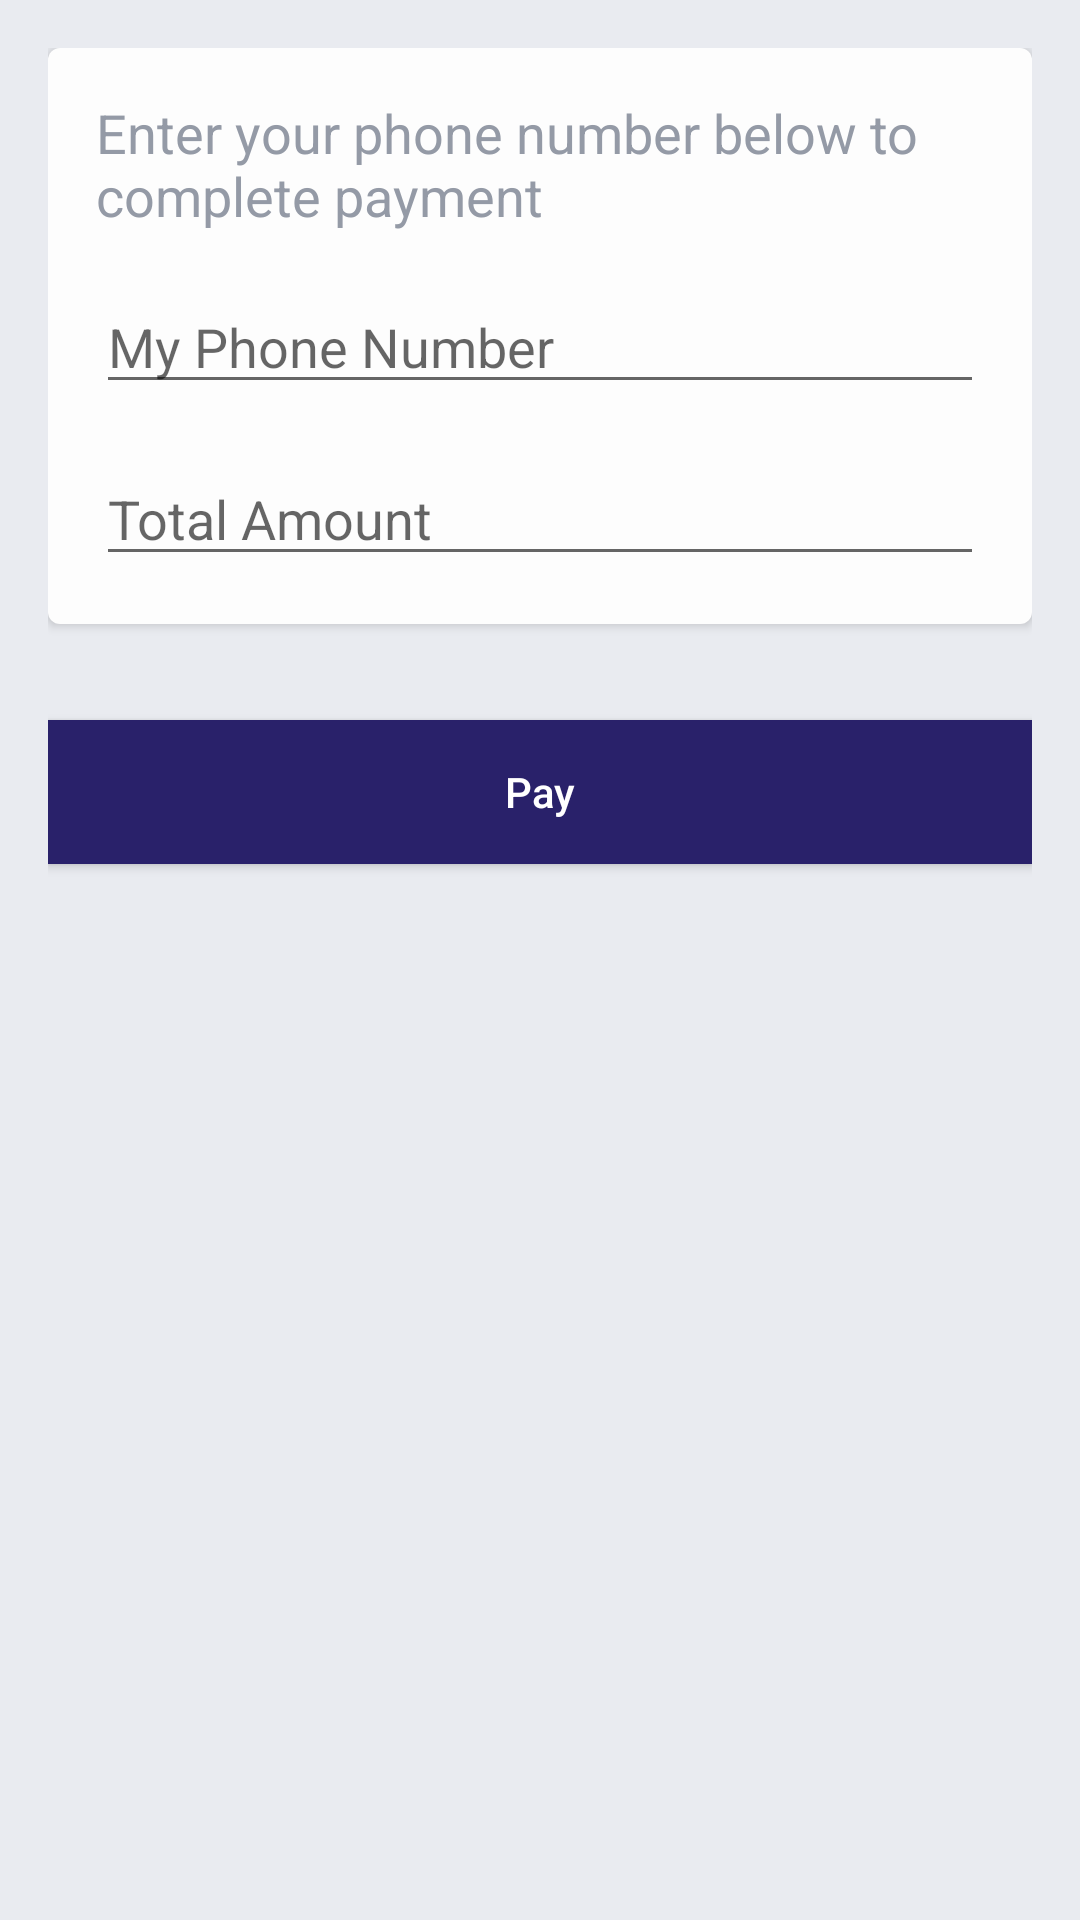

Produce the Android XML layout that renders to this screen, including the resource entries it uses.
<!-- AndroidManifest.xml: application theme AppTheme -->
<!-- res/layout/content_payment.xml -->
<?xml version="1.0" encoding="utf-8"?>
<LinearLayout xmlns:android="http://schemas.android.com/apk/res/android"
    xmlns:app="http://schemas.android.com/apk/res-auto"
    xmlns:tools="http://schemas.android.com/tools"
    android:layout_width="match_parent"
    android:layout_height="match_parent"
    android:background="#e9ebf0"
    android:orientation="vertical"
    android:padding="16dp"
    app:layout_behavior="@string/appbar_scrolling_view_behavior"
    tools:context=".ui.PaymentActivity"
    tools:showIn="@layout/activity_payment">

    <LinearLayout
        android:layout_width="match_parent"
        android:layout_height="wrap_content"
        android:background="@drawable/bg_white"
        android:elevation="2dp"
        android:orientation="vertical"
        android:padding="16dp">

        <TextView
            android:id="@+id/tvTitle"
            android:layout_width="wrap_content"
            android:layout_height="wrap_content"
            android:gravity="left"
            android:text="Enter your phone number below to complete payment"
            android:textColor="#949aa6"
            android:textSize="18sp" />

        <EditText
            android:id="@+id/etPhoneNumber"
            android:layout_width="match_parent"
            android:layout_height="wrap_content"
            android:layout_marginTop="16dp"
            android:hint="My Phone Number"
            android:inputType="phone" />

        <EditText
            android:id="@+id/etAmount"
            android:layout_width="match_parent"
            android:layout_height="wrap_content"
            android:layout_marginTop="16dp"
            android:hint="Total Amount"
            android:inputType="number" />

    </LinearLayout>

    <Button
        android:id="@+id/bPay"
        android:layout_width="match_parent"
        android:layout_height="wrap_content"
        android:layout_marginTop="32dp"
        android:background="@color/colorPrimary"
        android:text="Pay"
        android:textAllCaps="false"
        android:textColor="#ffffff" />

</LinearLayout>
<!-- res/layout/activity_payment.xml (included above) -->
<?xml version="1.0" encoding="utf-8"?>
<androidx.coordinatorlayout.widget.CoordinatorLayout xmlns:android="http://schemas.android.com/apk/res/android"
    xmlns:app="http://schemas.android.com/apk/res-auto"
    xmlns:tools="http://schemas.android.com/tools"
    android:layout_width="match_parent"
    android:layout_height="match_parent"
    tools:context=".ui.PaymentActivity">

    <com.google.android.material.appbar.AppBarLayout
        android:layout_width="match_parent"
        android:layout_height="wrap_content"
        android:theme="@style/AppTheme.AppBarOverlay">

        <androidx.appcompat.widget.Toolbar
            android:id="@+id/toolbar"
            android:layout_width="match_parent"
            android:layout_height="?attr/actionBarSize"
            android:background="?attr/colorPrimary"
            app:popupTheme="@style/AppTheme.PopupOverlay" />

    </com.google.android.material.appbar.AppBarLayout>

    <include layout="@layout/content_payment" />

</androidx.coordinatorlayout.widget.CoordinatorLayout>
<!-- resources referenced by this layout -->
<resources>
  <color name="colorPrimary">#29216A</color>
  <!-- drawable bg_white (drawable-v24) -->
  <?xml version="1.0" encoding="utf-8"?>
  <shape
      xmlns:android="http://schemas.android.com/apk/res/android"
      android:shape="rectangle">
  
      <corners
          android:radius="4dp"
          />
  
      <solid android:color="#fdfdfd"/>
  
  </shape>
  <style name="AppTheme.AppBarOverlay" parent="ThemeOverlay.AppCompat.Dark.ActionBar" />
  <style name="AppTheme.PopupOverlay" parent="ThemeOverlay.AppCompat.Light" />
  <style name="AppTheme" parent="Theme.AppCompat.Light.DarkActionBar">
          
          <item name="colorPrimary">@color/colorPrimary</item>
          <item name="colorPrimaryDark">@color/colorPrimaryDark</item>
          <item name="colorAccent">@color/colorAccent</item>
      </style>
  <color name="colorPrimaryDark">#1D174F</color>
  <color name="colorAccent">#FF4081</color>
</resources>
